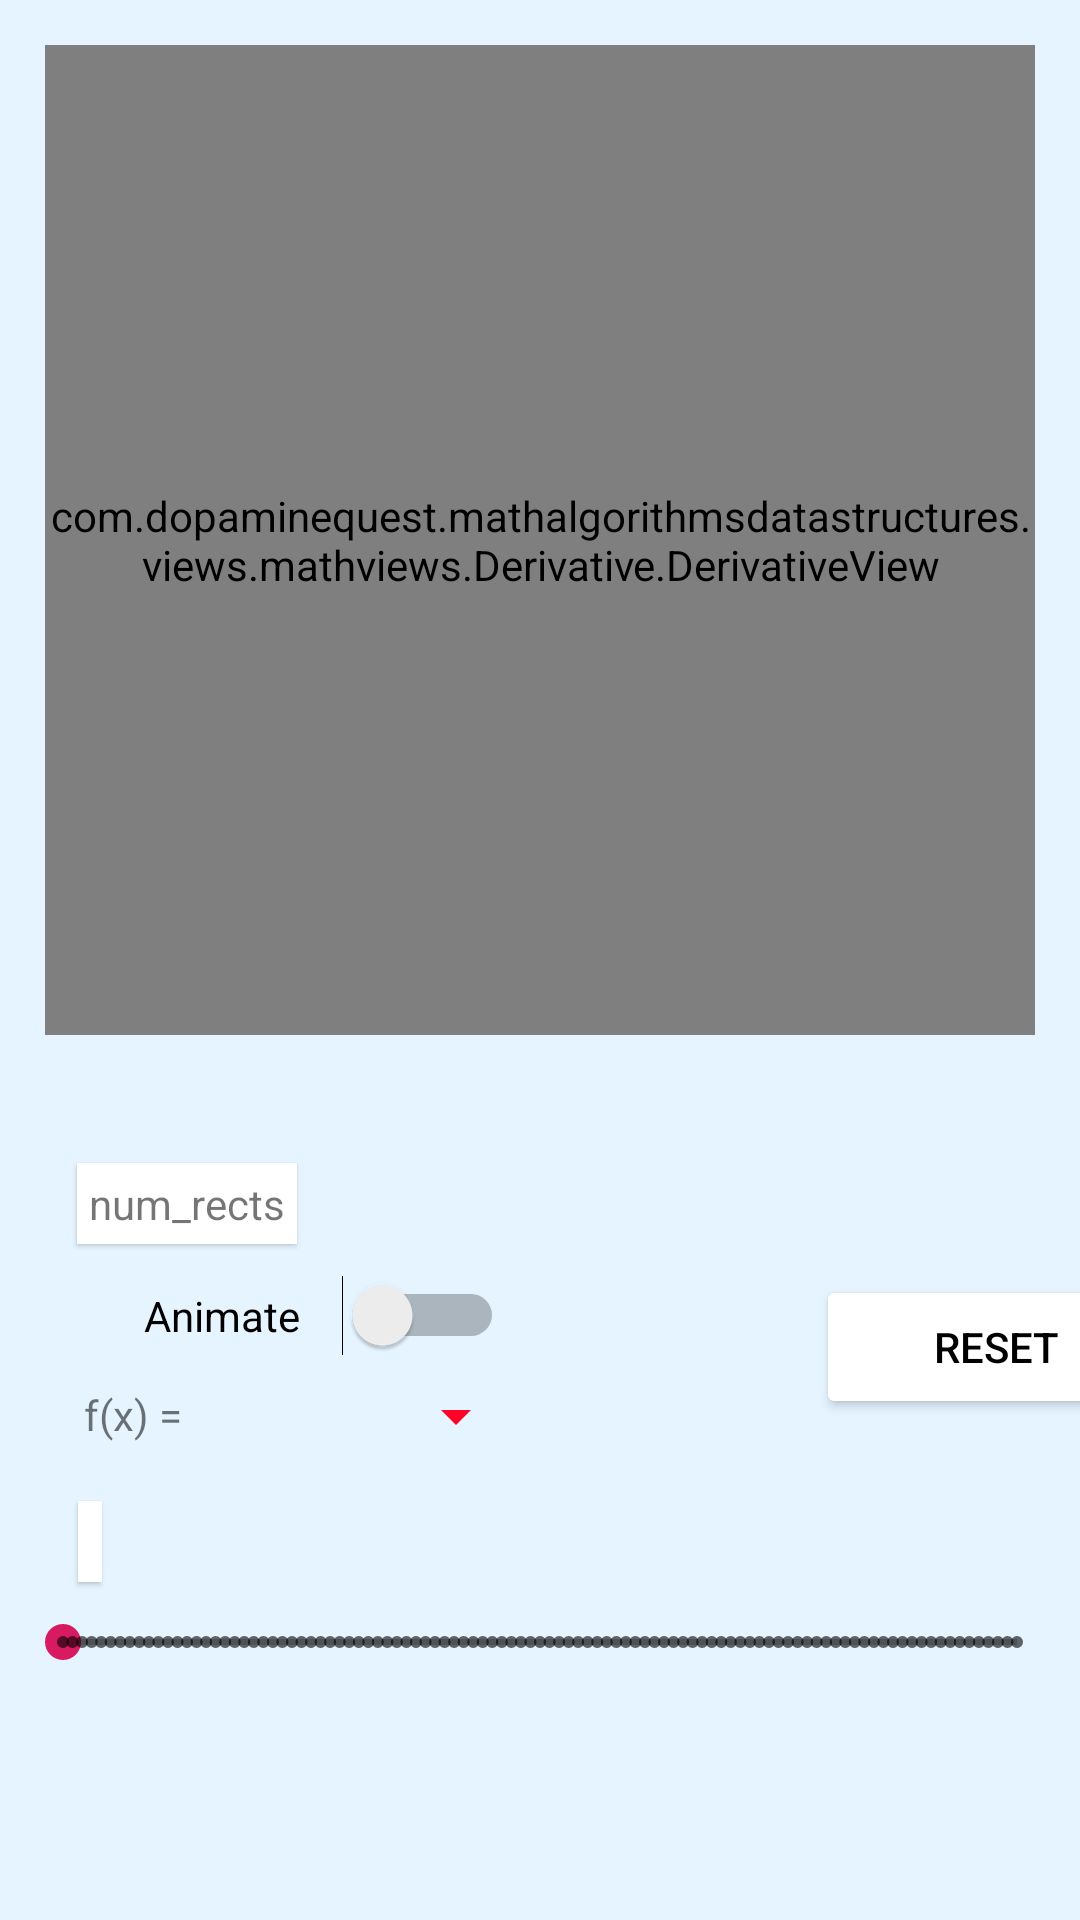

The Android layout XML behind this screen, and the referenced resources:
<!-- AndroidManifest.xml: application theme AppTheme -->
<!-- res/layout/activity_derivative.xml -->
<?xml version="1.0" encoding="utf-8"?>
<androidx.constraintlayout.widget.ConstraintLayout xmlns:android="http://schemas.android.com/apk/res/android"
    xmlns:app="http://schemas.android.com/apk/res-auto"
    xmlns:tools="http://schemas.android.com/tools"
    android:layout_width="match_parent"
    android:layout_height="match_parent"
    android:background="@color/offwhite"
    tools:context=".activities.mathactivities.DerivativeActivity">

    <com.dopaminequest.mathalgorithmsdatastructures.views.mathviews.Derivative.DerivativeView
        android:id="@+id/DerivativeView"
        android:layout_width="match_parent"
        android:layout_height="0dp"
        android:layout_marginRight="15dp"
        android:layout_marginLeft="15dp"
        android:layout_marginTop="15dp"
        app:layout_constraintDimensionRatio="1:1"
        app:layout_constraintEnd_toEndOf="parent"
        app:layout_constraintHeight_percent="0.5"
        app:layout_constraintHorizontal_bias="0.488"
        app:layout_constraintStart_toStartOf="parent"
        app:layout_constraintTop_toTopOf="parent"
        android:background="@android:color/white"/>



    <Switch
        android:id="@+id/disable_animation"
        android:layout_width="120dp"
        android:layout_height="wrap_content"
        android:layout_marginStart="48dp"
        android:layout_marginTop="80dp"
        android:insetTop="0dp"
        android:insetBottom="0dp"
        android:text="Animate"
        app:backgroundTint="@color/red"
        app:cornerRadius="0dp"
        app:layout_constraintStart_toStartOf="parent"
        app:layout_constraintTop_toBottomOf="@+id/DerivativeView"
        android:textColor="@android:color/black"
        android:elevation="13dp"/>


    <Spinner
        android:id="@+id/spinner"
        android:layout_width="120dp"
        android:layout_height="wrap_content"
        android:layout_marginStart="56dp"
        android:layout_marginTop="8dp"
        android:elevation="23dp"
        android:outlineAmbientShadowColor="@color/red"
        app:backgroundTint="@color/red"
        app:layout_constraintStart_toStartOf="parent"
        app:layout_constraintTop_toBottomOf="@+id/disable_animation" />

    <TextView
        android:id="@+id/spinner_text"
        android:layout_width="wrap_content"
        android:layout_height="wrap_content"
        android:layout_marginStart="28dp"
        android:layout_marginTop="10dp"
        android:text="f(x) = "
        app:layout_constraintStart_toStartOf="parent"
        app:layout_constraintTop_toBottomOf="@+id/disable_animation"


        />

    <TextView
        android:id="@+id/num_points_text"
        android:layout_width="wrap_content"
        android:layout_height="wrap_content"
        android:background="@android:color/white"
        android:elevation="1dp"
        android:padding="4dp"
        android:text="num_rects"
        app:layout_constraintBottom_toTopOf="@+id/disable_animation"
        app:layout_constraintEnd_toEndOf="parent"
        app:layout_constraintHorizontal_bias="0.089"
        app:layout_constraintStart_toStartOf="parent"
        app:layout_constraintTop_toBottomOf="@+id/DerivativeView"
        app:layout_constraintVertical_bias="0.807" />

    <Button
        android:id="@+id/reset"
        android:layout_width="120dp"
        android:layout_height="wrap_content"
        android:layout_marginStart="272dp"
        android:layout_marginTop="80dp"
        android:insetTop="0dp"
        android:insetBottom="0dp"
        android:text="Reset"
        android:textColor="@android:color/black"
        app:backgroundTint="@android:color/white"
        app:cornerRadius="0dp"
        app:layout_constraintStart_toStartOf="parent"
        app:layout_constraintTop_toBottomOf="@+id/DerivativeView" />





    <SeekBar
        android:id="@+id/seekBarSortSpeed"
        style="@style/Widget.AppCompat.SeekBar.Discrete"
        android:layout_width="350dp"
        android:layout_height="40dp"
        app:layout_constraintHorizontal_bias="0.498"
        app:layout_constraintEnd_toEndOf="parent"
        app:layout_constraintBottom_toBottomOf="parent"
        app:layout_constraintStart_toStartOf="parent"
        app:layout_constraintTop_toBottomOf="@+id/DerivativeView"
        app:layout_constraintVertical_bias="0.715"
        />


    <TextView
        android:id="@+id/h_val_text"
        android:layout_width="wrap_content"
        android:layout_height="wrap_content"
        android:background="@android:color/white"
        android:elevation="1dp"
        android:padding="4dp"
        app:layout_constraintBottom_toTopOf="@+id/seekBarSortSpeed"
        app:layout_constraintEnd_toEndOf="parent"
        app:layout_constraintHorizontal_bias="0.074"
        app:layout_constraintStart_toStartOf="parent"
        app:layout_constraintTop_toBottomOf="@+id/spinner"
        app:layout_constraintVertical_bias="1.0" />


</androidx.constraintlayout.widget.ConstraintLayout>
<!-- resources referenced by this layout -->
<resources>
  <color name="offwhite">#E5F4FF</color>
  <color name="red">#FF0027</color>
  <style name="AppTheme" parent="Theme.MaterialComponents.Light.NoActionBar">
          
          <item name="colorPrimary">@color/mainMenuBtnColor</item>
          <item name="colorPrimaryDark">@color/mainMenuBtnColor</item>
          <item name="colorAccent">@color/colorAccent</item>
          <item name="android:windowFullscreen">true</item>
      </style>
  <color name="mainMenuBtnColor">#4CAF50</color>
  <color name="colorAccent">#D81B60</color>
</resources>
